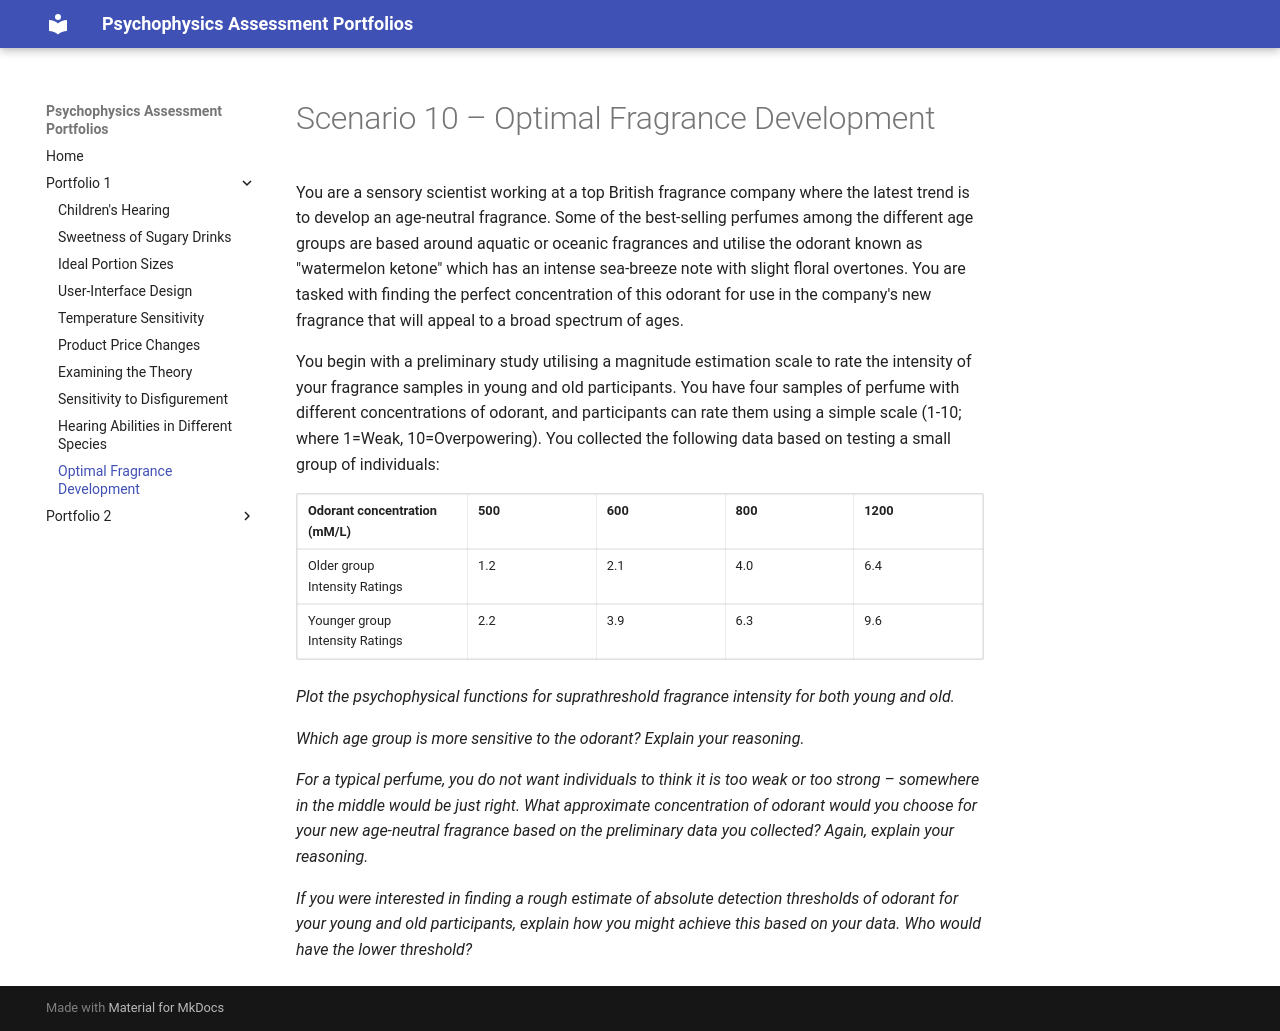

repository: NeuroImager/psychophysics-problems · page: portfolio1/scenario10/index.html · generator: mkdocs

# Scenario 10 – Optimal Fragrance Development

You are a sensory scientist working at a top British fragrance company where the latest trend is to develop an age-neutral fragrance. Some of the best-selling perfumes among the different age groups are based around aquatic or oceanic fragrances and utilise the odorant known as "watermelon ketone" which has an intense sea-breeze note with slight floral overtones. You are tasked with finding the perfect concentration of this odorant for use in the company's new fragrance that will appeal to a broad spectrum of ages.

You begin with a preliminary study utilising a magnitude estimation scale to rate the intensity of your fragrance samples in young and old participants. You have four samples of perfume with different concentrations of odorant, and participants can rate them using a simple scale (1-10; where 1=Weak, 10=Overpowering). You collected the following data based on testing a small group of individuals:

| Odorant concentration (mM/L) | 500 | 600 | 800 | 1200 |
| --- | --- | --- | --- | --- |
| Older group<br>Intensity Ratings | 1.2 | 2.1 | 4.0 | 6.4 |
| Younger group<br>Intensity Ratings | 2.2 | 3.9 | 6.3 | 9.6 |

*Plot the psychophysical functions for suprathreshold fragrance intensity for both young and old.*

*Which age group is more sensitive to the odorant? Explain your reasoning.*

*For a typical perfume, you do not want individuals to think it is too weak or too strong – somewhere in the middle would be just right. What approximate concentration of odorant would you choose for your new age-neutral fragrance based on the preliminary data you collected? Again, explain your reasoning.*

*If you were interested in finding a rough estimate of absolute detection thresholds of odorant for your young and old participants, explain how you might achieve this based on your data. Who would have the lower threshold?*
